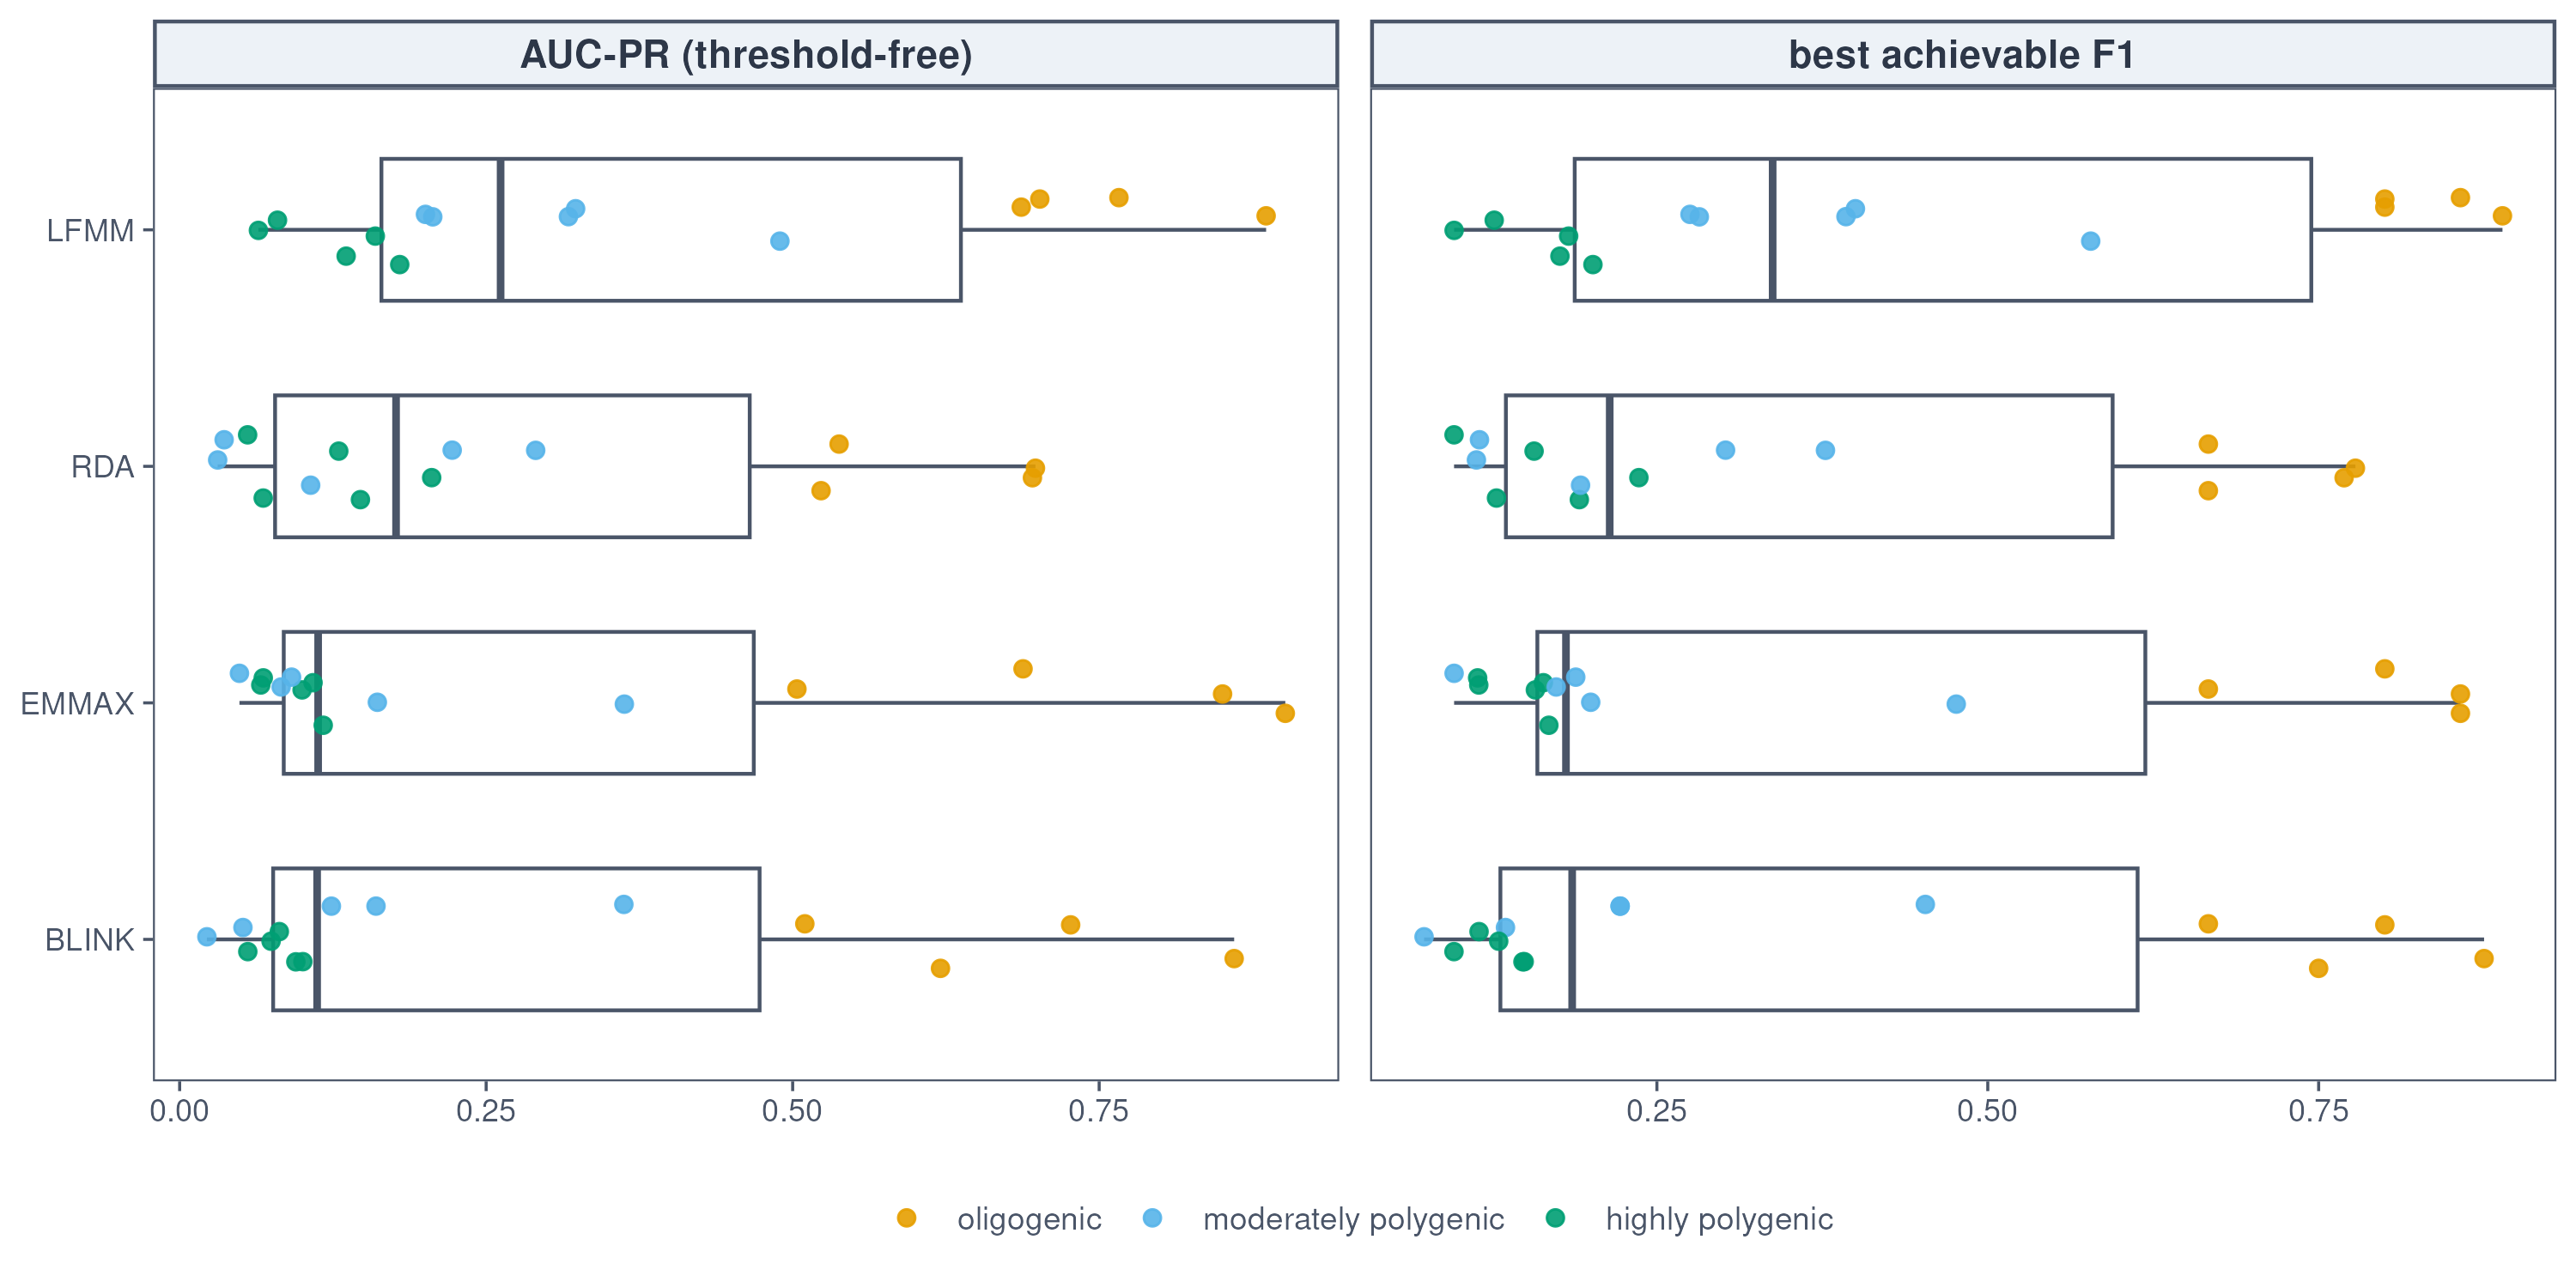

The file beside this chart, header and first rows:
seed	method	cell	arch	auc_pr	best_f1
1231288	BLINK	c1	oligogenic	0.4586	0.5
1231288	BLINK	c2	oligogenic	0.5896	0.6667
1231288	BLINK	c3	oligogenic	0.7267	0.8
1231288	BLINK	c4	oligogenic	0.5048	0.6667
1231288	BLINK	c5	oligogenic	0.5144	0.6667
1231288	EMMAX	c1	oligogenic	0.6895	0.8
1231288	EMMAX	c2	oligogenic	0.6879	0.8
1231288	EMMAX	c3	oligogenic	0.6879	0.8
1231288	EMMAX	c4	oligogenic	0.668	0.8
1231288	EMMAX	c5	oligogenic	0.5454	0.6667
1231288	LFMM	c1	oligogenic	0.7653	0.7273
1231288	LFMM	c2	oligogenic	0.7986	0.8
1231288	LFMM	c3	oligogenic	0.7016	0.8
1231288	LFMM	c4	oligogenic	0.6972	0.8
1231288	LFMM	c5	oligogenic	0.6932	0.8
1231288	RDA	c1	oligogenic	0.5063	0.5
1231288	RDA	c2	oligogenic	0.4816	0.5
1231288	RDA	c3	oligogenic	0.5379	0.6667
1231288	RDA	c4	oligogenic	0.436	0.6
1231288	RDA	c5	oligogenic	0.5336	0.6667
1231578	BLINK	c1	highly polygenic	0.09442	0.1434
1231578	BLINK	c2	highly polygenic	0.09414	0.1427
1231578	BLINK	c3	highly polygenic	0.1005	0.1497
1231578	BLINK	c4	highly polygenic	0.09728	0.1448
1231578	BLINK	c5	highly polygenic	0.1076	0.1501
1231578	EMMAX	c1	highly polygenic	0.1137	0.1563
1231578	EMMAX	c2	highly polygenic	0.1154	0.1648
1231578	EMMAX	c3	highly polygenic	0.1171	0.1684
1231578	EMMAX	c4	highly polygenic	0.1183	0.1675
1231578	EMMAX	c5	highly polygenic	0.112	0.1565
1231578	LFMM	c1	highly polygenic	0.1357	0.1768
1231578	LFMM	c2	highly polygenic	0.1374	0.1761
1231578	LFMM	c3	highly polygenic	0.1358	0.1767
1231578	LFMM	c4	highly polygenic	0.1427	0.1829
1231578	LFMM	c5	highly polygenic	0.1518	0.1903
1231578	RDA	c1	highly polygenic	0.1797	0.1961
1231578	RDA	c2	highly polygenic	0.2027	0.2267
1231578	RDA	c3	highly polygenic	0.2056	0.2364
1231578	RDA	c4	highly polygenic	0.1943	0.2285
1231578	RDA	c5	highly polygenic	0.2002	0.2274
1231798	BLINK	c1	highly polygenic	0.1191	0.1597
1231798	BLINK	c2	highly polygenic	0.108	0.1537
1231798	BLINK	c3	highly polygenic	0.09478	0.1488
1231798	BLINK	c4	highly polygenic	0.08987	0.1537
1231798	BLINK	c5	highly polygenic	0.08817	0.1504
1231798	EMMAX	c1	highly polygenic	0.1248	0.1723
1231798	EMMAX	c2	highly polygenic	0.1161	0.1717
1231798	EMMAX	c3	highly polygenic	0.1088	0.1642
1231798	EMMAX	c4	highly polygenic	0.09532	0.1571
1231798	EMMAX	c5	highly polygenic	0.09071	0.1509
1231798	LFMM	c1	highly polygenic	0.1448	0.181
1231798	LFMM	c2	highly polygenic	0.1497	0.1877
1231798	LFMM	c3	highly polygenic	0.1795	0.2017
1231798	LFMM	c4	highly polygenic	0.1838	0.2076
1231798	LFMM	c5	highly polygenic	0.1824	0.2092
1231798	RDA	c1	highly polygenic	0.1314	0.1732
1231798	RDA	c2	highly polygenic	0.1522	0.2103
1231798	RDA	c3	highly polygenic	0.1475	0.1914
1231798	RDA	c4	highly polygenic	0.1364	0.1806
1231798	RDA	c5	highly polygenic	0.1153	0.1705
... 220 more rows
